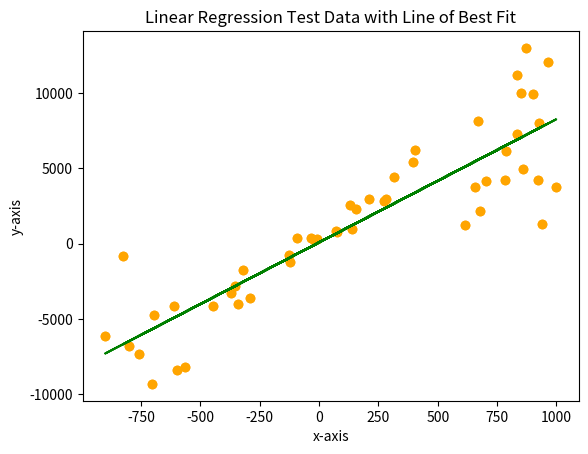

Recreate this plot in Python.
"""
This Python script generates a scatter plot of random linear data points and calculates the line of best fit using linear regression.
It first creates random x and y values, then computes the slope and y-intercept of the best-fit line based on the formula for linear regression.
The script also calculates the mean of both x and y values, the sum of squared residuals, the standard deviation of residuals, and the R-squared value, 
which indicates the goodness of the fit. Afterward, it displays the scatter plot of the data points and the line of best fit. 
The code concludes by printing the slope, y-intercept, standard deviation, and R-squared value to the console.
"""

from matplotlib import pyplot as plt
import random
import sys

x_values = []
y_values= []

#Creates random x and y values that vary, and put all x values in order in x_values, and all y values in array in order in y_values
for i in range(0,50):
    slope = random.uniform(1,15)
    y_int = random.uniform(0,1000)
    x_values.append(random.randint(-1000,1000))
    y_values.append(x_values[i]*slope+y_int)

# Shows the plot before proceeding with linear regression.
plt.scatter(x_values,y_values, color="orange")
plt.title("Linear Regression Test Data")
plt.xlabel("x-axis")
plt.ylabel("y-axis")
plt.show()

#Calculating the mean of y-values
mean_y = 0
sum_y = 0
for i in y_values:
    sum_y=sum_y+i
mean_y=sum_y/len(y_values)

#Calculating the mean of x-values
mean_x=0
sum_x=0
for i in x_values:
    sum_x=sum_x+i
mean_x=sum_x/len(x_values)


#Calculating the line of best fit's slope using a formula used during linear regression, that I proved using differiential calculus
slope_num = 0
slope_den=0
for i in range(0,len(x_values)):
    slope_num = slope_num + (x_values[i]-mean_x)*(y_values[i]-mean_y)
    slope_den = slope_den + (x_values[i]-mean_x)**2
slope=slope_num/slope_den
print("Slope: ",slope)

#Using the mean to calculate the y-intercept
y_int=mean_y-(slope*mean_x)
print("y-intercept: ",y_int)

#Calculating the sum of squares for the residuals compared to the starting equation of y=(mean of y-values)
ss_mean=0
for i in range(0,len(y_values)):
    ss_mean=ss_mean+(y_values[i]-(slope*x_values[i]+y_int))**2
print("Sum of Squared Residuals: ", ss_mean)

#Calculating the standard deviations for the residuals compared to the starting equation of y=(mean of y-values)
stdev_mean=(ss_mean/(len(y_values)-2))**0.5
#This is to bypass Python's float precision
if abs(stdev_mean)<1e-10:
    print(0)
else:
    print("Standard Deviation: ",stdev_mean)
    plt.scatter(x_values, y_values, color="orange")

#Calculating R^2, the coeffecient of determination
R_squared_num = 0
R_squared_den = 0
for i in range(0,len(y_values)):
    R_squared_num = R_squared_num + (y_values[i]-(slope*x_values[i]+y_int))**2
    R_squared_den = R_squared_den + (y_values[i]-mean_y)**2
R_squared=1-(R_squared_num/R_squared_den)
print("R^2: ",R_squared)

#Plotting the line of best fit
plt.plot(x_values, [slope * x + y_int for x in x_values], color="green")  # The best fit line
plt.title("Linear Regression Test Data with Line of Best Fit")
plt.xlabel("x-axis")
plt.ylabel("y-axis")
plt.show()